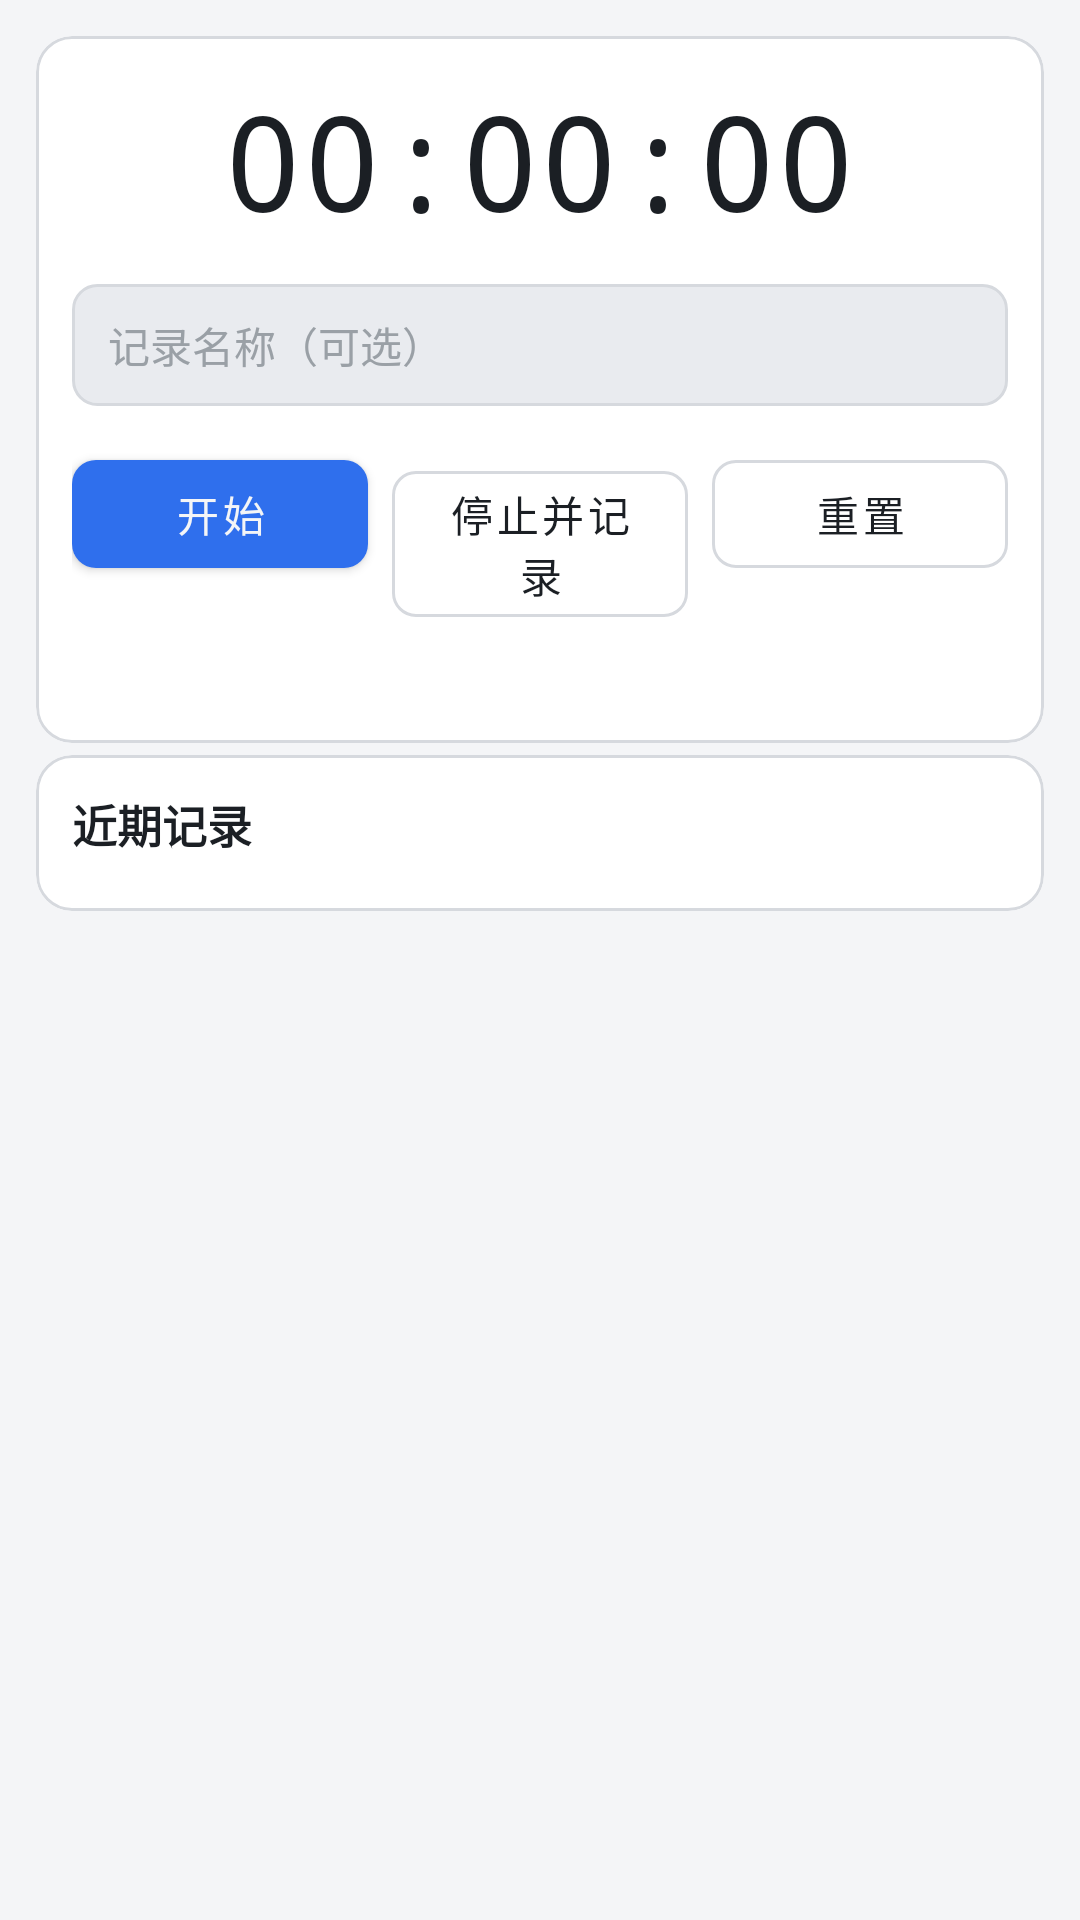

Produce the Android XML layout that renders to this screen, including the resource entries it uses.
<!-- AndroidManifest.xml: application theme AppTheme -->
<!-- res/layout/fragment_stopwatch.xml -->
<?xml version="1.0" encoding="utf-8"?>
<androidx.core.widget.NestedScrollView xmlns:android="http://schemas.android.com/apk/res/android"
    xmlns:app="http://schemas.android.com/apk/res-auto"
    android:layout_width="match_parent"
    android:layout_height="match_parent"
    android:background="@color/aw_bg">

    <LinearLayout
        android:layout_width="match_parent"
        android:layout_height="wrap_content"
        android:orientation="vertical"
        android:padding="12dp"
        android:paddingBottom="24dp">

        <com.google.android.material.card.MaterialCardView
            style="@style/AwCard"
            android:layout_width="match_parent"
            android:layout_height="wrap_content">

            <LinearLayout
                android:layout_width="match_parent"
                android:layout_height="wrap_content"
                android:gravity="center_horizontal"
                android:orientation="vertical">

                <TextView
                    android:id="@+id/tv_clock"
                    style="@style/AwMonoText"
                    android:layout_width="wrap_content"
                    android:layout_height="wrap_content"
                    android:text="00:00:00"
                    android:textSize="44sp"/>

                <EditText
                    android:id="@+id/et_label"
                    style="@style/AwEditText"
                    android:layout_width="match_parent"
                    android:layout_height="wrap_content"
                    android:layout_marginTop="12dp"
                    android:hint="记录名称（可选）"
                    android:imeOptions="actionDone"
                    android:inputType="text"
                    android:importantForAutofill="no"
                    android:singleLine="true"/>

                <LinearLayout
                    android:layout_width="match_parent"
                    android:layout_height="wrap_content"
                    android:layout_marginTop="12dp"
                    android:orientation="horizontal">

                    <com.google.android.material.button.MaterialButton
                        android:id="@+id/btn_toggle"
                        style="@style/AwButtonPrimary"
                        android:layout_width="0dp"
                        android:layout_height="wrap_content"
                        android:layout_weight="1"
                        android:text="开始"/>

                    <com.google.android.material.button.MaterialButton
                        android:id="@+id/btn_stop"
                        style="@style/AwButtonSecondary"
                        android:layout_width="0dp"
                        android:layout_height="wrap_content"
                        android:layout_marginStart="8dp"
                        android:layout_weight="1"
                        android:text="停止并记录"/>

                    <com.google.android.material.button.MaterialButton
                        android:id="@+id/btn_reset"
                        style="@style/AwButtonSecondary"
                        android:layout_width="0dp"
                        android:layout_height="wrap_content"
                        android:layout_marginStart="8dp"
                        android:layout_weight="1"
                        android:text="重置"/>
                </LinearLayout>

                <TextView
                    android:id="@+id/tv_status"
                    style="@style/AwBody"
                    android:layout_width="match_parent"
                    android:layout_height="wrap_content"
                    android:layout_marginTop="10dp"
                    android:gravity="center"/>
            </LinearLayout>
        </com.google.android.material.card.MaterialCardView>

        <com.google.android.material.card.MaterialCardView
            style="@style/AwCard"
            android:layout_width="match_parent"
            android:layout_height="wrap_content"
            android:layout_marginTop="4dp">

            <LinearLayout
                android:layout_width="match_parent"
                android:layout_height="wrap_content"
                android:orientation="vertical">

                <TextView
                    style="@style/AwSectionTitle"
                    android:layout_width="match_parent"
                    android:layout_height="wrap_content"
                    android:text="近期记录"/>

                <androidx.recyclerview.widget.RecyclerView
                    android:id="@+id/rv_records"
                    android:layout_width="match_parent"
                    android:layout_height="wrap_content"
                    android:layout_marginTop="6dp"
                    android:nestedScrollingEnabled="false"
                    app:layoutManager="androidx.recyclerview.widget.LinearLayoutManager"/>

                <TextView
                    android:id="@+id/tv_empty"
                    style="@style/AwBody"
                    android:layout_width="match_parent"
                    android:layout_height="wrap_content"
                    android:layout_marginTop="6dp"
                    android:text="还没有手动记录，用上面的秒表加一条"
                    android:visibility="gone"/>
            </LinearLayout>
        </com.google.android.material.card.MaterialCardView>

    </LinearLayout>
</androidx.core.widget.NestedScrollView>
<!-- resources referenced by this layout -->
<resources>
  <color name="aw_bg">#F4F5F7</color>
  <style name="AwBody">
          <item name="android:textSize">13sp</item>
          <item name="android:textColor">@color/aw_text_secondary</item>
      </style>
  <style name="AwButtonPrimary" parent="Widget.MaterialComponents.Button">
          <item name="backgroundTint">@color/aw_accent</item>
          <item name="android:textColor">@color/aw_bg</item>
          <item name="cornerRadius">8dp</item>
      </style>
  <style name="AwButtonSecondary" parent="Widget.MaterialComponents.Button.OutlinedButton">
          <item name="strokeColor">@color/aw_border</item>
          <item name="android:textColor">@color/aw_text_primary</item>
          <item name="cornerRadius">8dp</item>
      </style>
  <style name="AwCard" parent="Widget.MaterialComponents.CardView">
          <item name="cardBackgroundColor">@color/aw_surface</item>
          <item name="cardCornerRadius">12dp</item>
          <item name="cardElevation">0dp</item>
          <item name="cardUseCompatPadding">false</item>
          <item name="contentPadding">12dp</item>
          <item name="strokeColor">@color/aw_border</item>
          <item name="strokeWidth">1dp</item>
      </style>
  <style name="AwEditText">
          <item name="android:textColor">@color/aw_text_primary</item>
          <item name="android:textColorHint">@color/aw_text_disabled</item>
          <item name="android:textSize">14sp</item>
          <item name="android:background">@drawable/aw_field_bg</item>
          <item name="android:paddingStart">12dp</item>
          <item name="android:paddingEnd">12dp</item>
          <item name="android:paddingTop">10dp</item>
          <item name="android:paddingBottom">10dp</item>
      </style>
  <style name="AwMonoText">
          <item name="android:fontFamily">monospace</item>
          <item name="android:textSize">12sp</item>
          <item name="android:textColor">@color/aw_text_primary</item>
      </style>
  <style name="AwSectionTitle">
          <item name="android:textSize">15sp</item>
          <item name="android:textStyle">bold</item>
          <item name="android:textColor">@color/aw_text_primary</item>
      </style>
  <color name="aw_text_secondary">#61676E</color>
  <color name="aw_accent">#2F6FED</color>
  <color name="aw_border">#D6D9DE</color>
  <color name="aw_text_primary">#1B1F24</color>
  <color name="aw_surface">#FFFFFF</color>
  <color name="aw_text_disabled">#9AA0A6</color>
  <!-- drawable aw_field_bg (drawable) -->
  <?xml version="1.0" encoding="utf-8"?>
  <shape xmlns:android="http://schemas.android.com/apk/res/android"
      android:shape="rectangle">
      <solid android:color="@color/aw_surface_2"/>
      <stroke
          android:width="1dp"
          android:color="@color/aw_border"/>
      <corners android:radius="8dp"/>
  </shape>
  <color name="colorPrimary">#FFFFFF</color>
  <color name="colorPrimaryDark">#000000</color>
  <color name="colorAccent">#D81B60</color>
  <color name="default_text_color">#000000</color>
  <style name="AppAlertDialogTheme" parent="ThemeOverlay.MaterialComponents.MaterialAlertDialog">
          <item name="colorSurface">@color/inbox_card</item>
          <item name="colorOnSurface">@color/inbox_text</item>
          <item name="colorPrimary">@color/inbox_accent</item>
      </style>
  <color name="aw_danger">#C62828</color>
  <color name="aw_surface_2">#E9EBEF</color>
  <color name="inbox_card">#1a1d24</color>
  <color name="inbox_text">#e6e8eb</color>
  <color name="inbox_accent">#4f8cff</color>
</resources>
